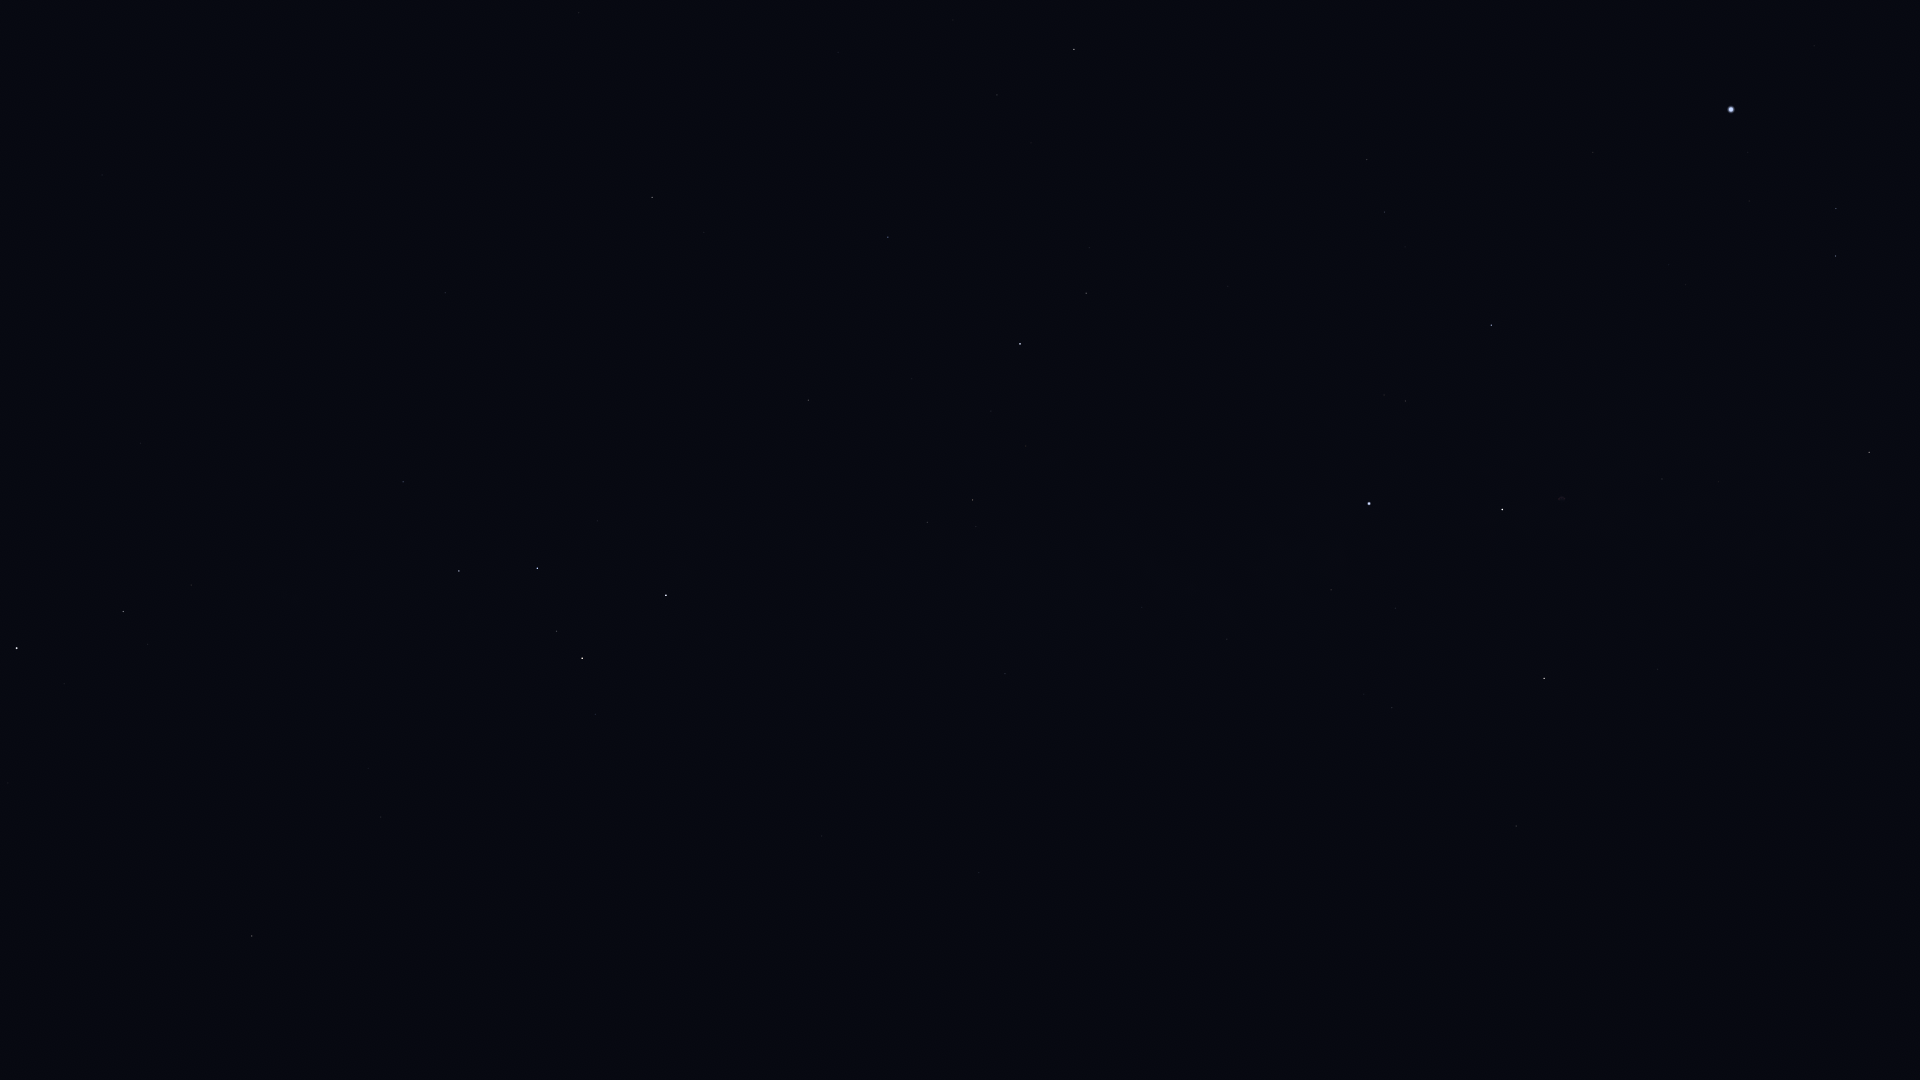

Data behind this chart, as committed beside it:
Star_ID, Name, X, Y
746, Caph, 666, 595
1415, Gwiazda Pearce'a, 365, 1046
1562, Deneb Kaitos Shemali, 365, 1046
2071, Alrial I, 365, 1046
2920, Fulu, 595, 714
3179, Schedar, 582, 658
3245, Alrial II, 365, 1046
3455, Alnitham I, 365, 1046
3786, Kuton I, 365, 1046
3821, Achird, 557, 631
3829, Gwiazda van Maanena, 365, 1046
3881, HIP 3881, 561, 992
3909, Alnitham II, 365, 1046
4371, Alnitham III, 365, 1046
107418, Castula, 536, 601
4427, Navi, 365, 1046
4436, HIP 4436, 534, 1046
4587, Alnitham IV, 365, 1046
5165, Alrial III, 365, 1046
5542, Marfak, 365, 1046
5364, Dheneb, 365, 1046
5743, Kuton III, 365, 1046
5862, Alrial IV, 365, 1046
6411, Adhil, 432, 892
6537, Al Naymat I, 365, 1046
6686, Ruchbah, 459, 571
6867, Alrial V, 365, 1046
6999, Thail, 365, 1046
7513, Titawin, 363, 976
7607, Nembus, 381, 817
8102, Al Naymat II, 365, 1046
8886, Segin, 403, 482
9347, Al Naymat III, 365, 1046
9640, Almach, 252, 936
10064, Mizan, 365, 1046
10324, Al Kaff al Jidhmah I, 365, 1046
10729, Misam al Thurayya I, 365, 1046
11345, Sadr al Kaitos I, 365, 1046
11484, Al Kaff al Jidhmah II, 365, 1046
11767, Gwiazda Polarna, 365, 1046
11783, Sadr al Kaitos II, 365, 1046
12191, Buna, 111, 901
12387, Al Kaff al Jidhmah III, 365, 1046
12390, Sadr al Kaitos III, 365, 1046
12489, Barani I, 365, 1046
12640, Koleon, 365, 1046
12719, Barani II, 365, 1046
12770, Sadr al Kaitos IV, 365, 1046
12828, Al Kaff al Jidhmah IV, 365, 1046
13165, Al Butain I, 365, 1046
13192, Nushagak, 367, 272
13254, HIP 13254, 20, 960
13268, Miram, 191, 585
13531, Kerb, 365, 1046
13702, Al Butain II, 365, 1046
13879, Gorgonea Secunda, 365, 1046
13914, Al Butain III, 365, 1046
14060, Aludhi I, 365, 1046
14168, Aludhi II, 365, 1046
14293, Aludhi III, 365, 1046
... 252 more rows
